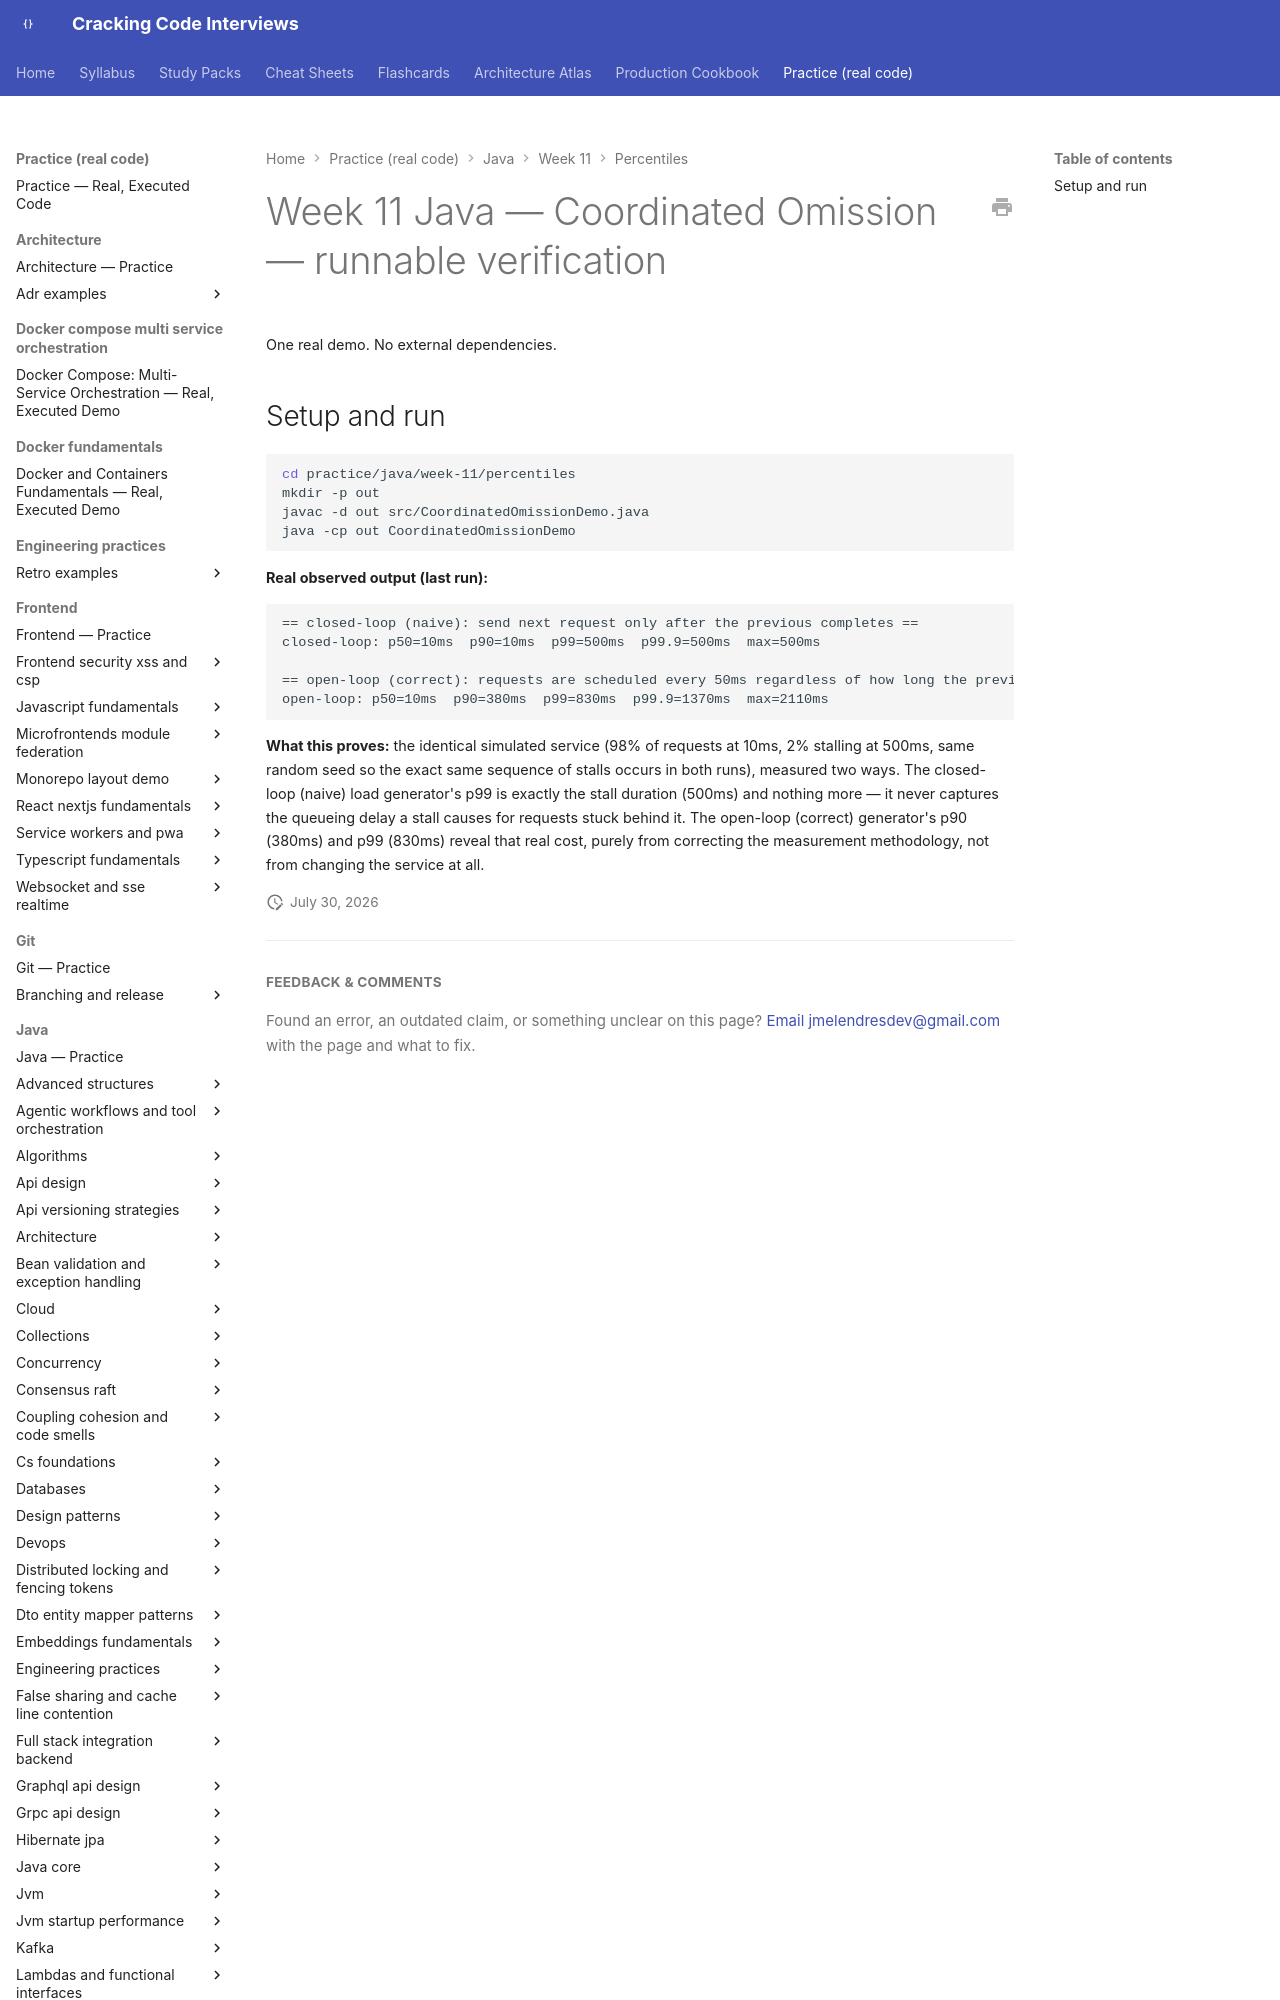

repository: JuanMelendres/cracking-code-interviews · page: practice/java/week-11/percentiles/index.html · generator: mkdocs

# Week 11 Java — Coordinated Omission — runnable verification

One real demo. No external dependencies.

## Setup and run

```bash
cd practice/java/week-11/percentiles
mkdir -p out
javac -d out src/CoordinatedOmissionDemo.java
java -cp out CoordinatedOmissionDemo
```

**Real observed output (last run):**
